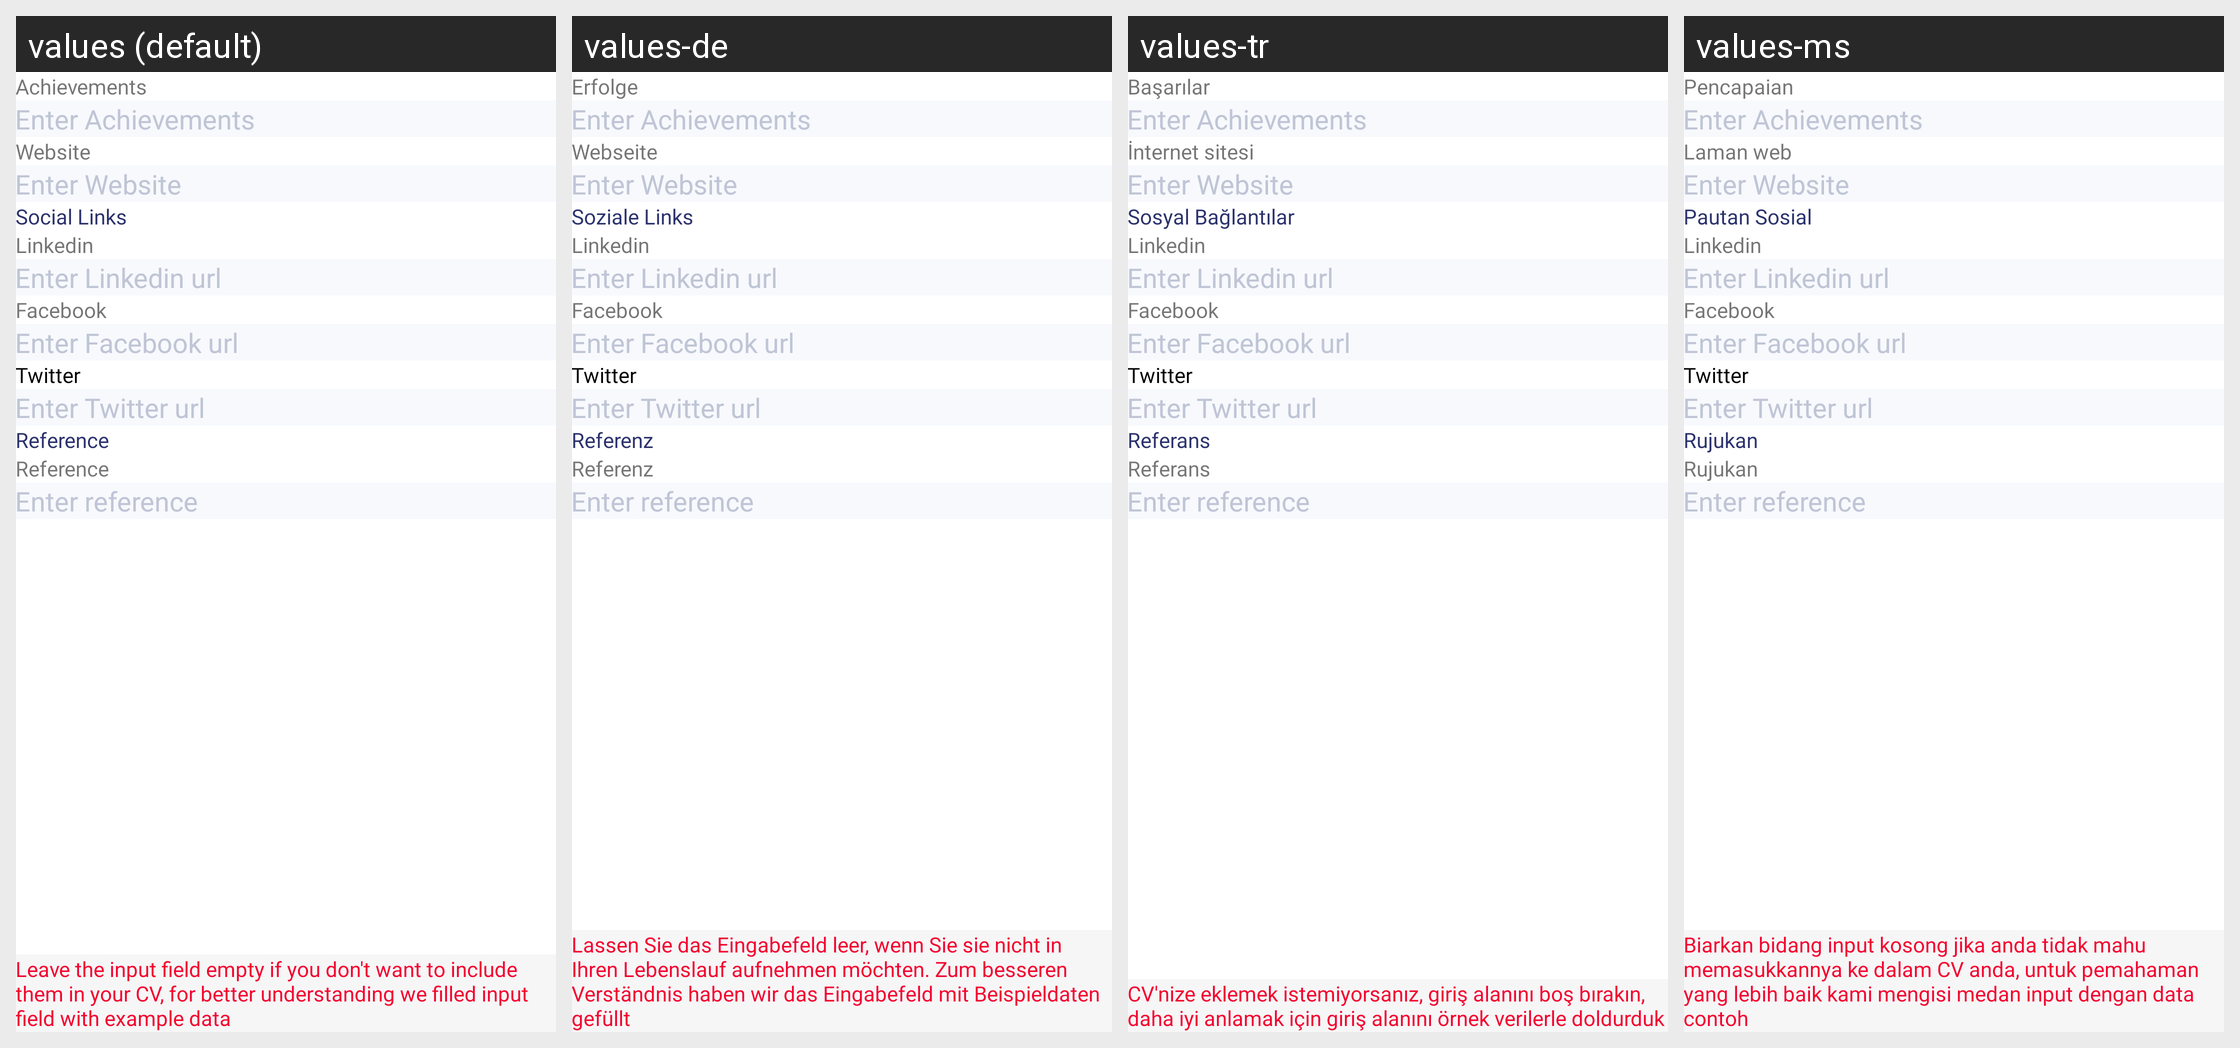

The Android screen above is rendered under several locales of the same app. Produce the string resources it draws, with the default and per-locale values.
Android screen res/layout/fragment_other_detail.xml rendered under 4 locales, left to right: values (default), values-de, values-tr, values-ms. Device: Nexus 5 (rendered at 1080×1920; each locale shown at half size, 540×960, under a caption strip naming it); theme AppTheme.
Other locales in the repository, not shown: values-ar, values-bn, values-es, values-fr, values-hi, values-in, values-ja, values-ko, values-pt, values-ru, values-ur, values-zh.
Strings drawn on this screen, with the default value and each locale's value (text and hints the layout hard-codes, and strings that could not be matched under every locale, appear in the picture but are not listed):

achievements
  values: Achievements
  values-de: Erfolge
  values-tr: Başarılar
  values-ms: Pencapaian

website
  values: Website
  values-de: Webseite
  values-tr: İnternet sitesi
  values-ms: Laman web

socialLink
  values: Social Links
  values-de: Soziale Links
  values-tr: Sosyal Bağlantılar
  values-ms: Pautan Sosial

linkedin
  values: Linkedin
  values-de: Linkedin  [not translated; the default value is used]
  values-tr: Linkedin  [not translated; the default value is used]
  values-ms: Linkedin  [not translated; the default value is used]

facebook
  values: Facebook
  values-de: Facebook  [not translated; the default value is used]
  values-tr: Facebook  [not translated; the default value is used]
  values-ms: Facebook  [not translated; the default value is used]

twitter
  values: Twitter
  values-de: Twitter  [not translated; the default value is used]
  values-tr: Twitter  [not translated; the default value is used]
  values-ms: Twitter  [not translated; the default value is used]

reference
  values: Reference
  values-de: Referenz
  values-tr: Referans
  values-ms: Rujukan

leaveTheFieldEmptyMessage
  values: Leave the input field empty if you don't want to include them in your CV, for better understanding we filled input field with example data
  values-de: Lassen Sie das Eingabefeld leer, wenn Sie sie nicht in Ihren Lebenslauf aufnehmen möchten. Zum besseren Verständnis haben wir das Eingabefeld mit Beispieldaten gefüllt
  values-tr: CV'nize eklemek istemiyorsanız, giriş alanını boş bırakın, daha iyi anlamak için giriş alanını örnek verilerle doldurduk
  values-ms: Biarkan bidang input kosong jika anda tidak mahu memasukkannya ke dalam CV anda, untuk pemahaman yang lebih baik kami mengisi medan input dengan data contoh
